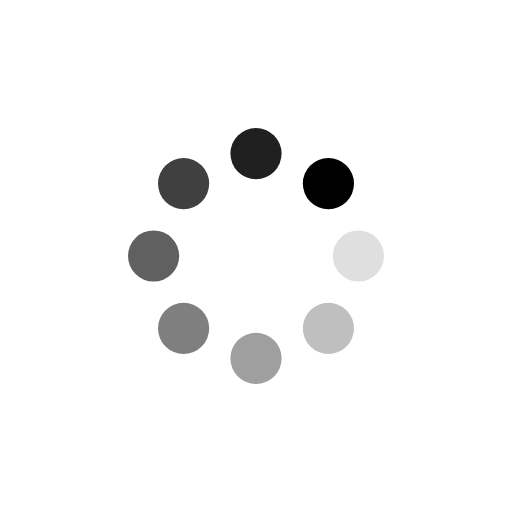
t = 0.00 s
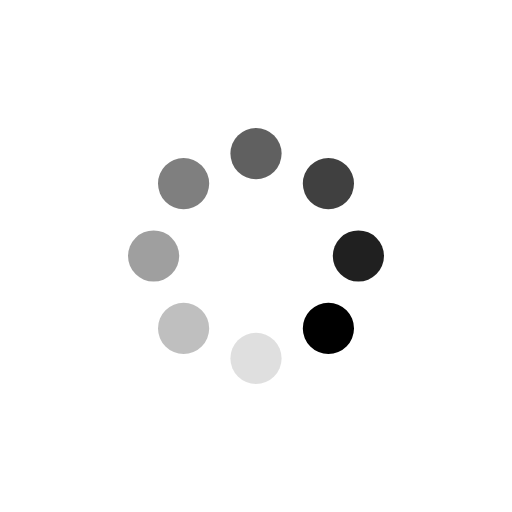
t = 0.25 s
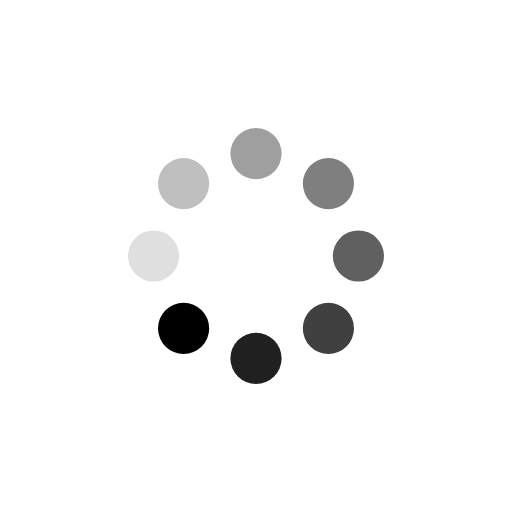
t = 0.50 s
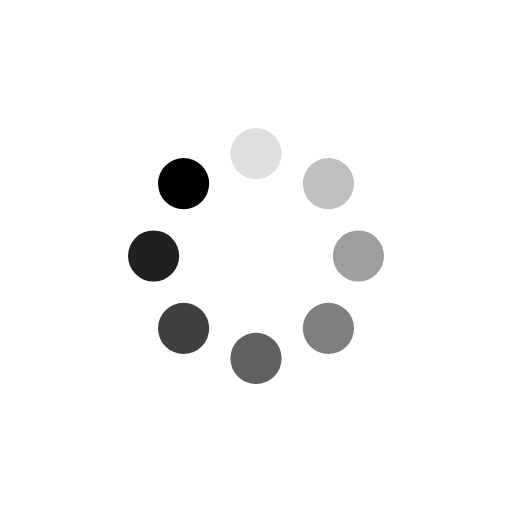
t = 0.75 s

The animated SVG that drew these frames (rendered in a browser with its animation timeline set to each time). Animation: 16 SMIL elements (animate=8,animateTransform=8); one cycle of 1.00 s, repeats indefinitely.

<svg xmlns='http://www.w3.org/2000/svg' xmlns:xlink='http://www.w3.org/1999/xlink' class='lds-spin'
					width='76px' height='76px' viewBox='0 0 100 100' preserveAspectRatio='xMidYMid'
					style='background: none;'>
					<g transform='translate(70,50)'>
						<g transform='rotate(0)'>
							<circle cx='0' cy='0' r='5' fill='#000000' fill-opacity='1' transform='scale(1 1)'>
								<animateTransform attributeName='transform' type='scale' begin='-0.875s'
									values='1 1;1 1' keyTimes='0;1' dur='1s' repeatCount='indefinite' />
								<animate attributeName='fill-opacity' keyTimes='0;1' dur='1s' repeatCount='indefinite'
									values='1;0' begin='-0.875s' />
							</circle>
						</g>
					</g>
					<g transform='translate(64.14213562373095,64.14213562373095)'>
						<g transform='rotate(45)'>
							<circle cx='0' cy='0' r='5' fill='#000000' fill-opacity='0.875' transform='scale(1 1)'>
								<animateTransform attributeName='transform' type='scale' begin='-0.75s' values='1 1;1 1'
									keyTimes='0;1' dur='1s' repeatCount='indefinite' />
								<animate attributeName='fill-opacity' keyTimes='0;1' dur='1s' repeatCount='indefinite'
									values='1;0' begin='-0.75s' />
							</circle>
						</g>
					</g>
					<g transform='translate(50,70)'>
						<g transform='rotate(90)'>
							<circle cx='0' cy='0' r='5' fill='#000000' fill-opacity='0.75' transform='scale(1 1)'>
								<animateTransform attributeName='transform' type='scale' begin='-0.625s'
									values='1 1;1 1' keyTimes='0;1' dur='1s' repeatCount='indefinite' />
								<animate attributeName='fill-opacity' keyTimes='0;1' dur='1s' repeatCount='indefinite'
									values='1;0' begin='-0.625s' />
							</circle>
						</g>
					</g>
					<g transform='translate(35.85786437626905,64.14213562373095)'>
						<g transform='rotate(135)'>
							<circle cx='0' cy='0' r='5' fill='#000000' fill-opacity='0.625' transform='scale(1 1)'>
								<animateTransform attributeName='transform' type='scale' begin='-0.5s' values='1 1;1 1'
									keyTimes='0;1' dur='1s' repeatCount='indefinite' />
								<animate attributeName='fill-opacity' keyTimes='0;1' dur='1s' repeatCount='indefinite'
									values='1;0' begin='-0.5s' />
							</circle>
						</g>
					</g>
					<g transform='translate(30,50)'>
						<g transform='rotate(180)'>
							<circle cx='0' cy='0' r='5' fill='#000000' fill-opacity='0.5' transform='scale(1 1)'>
								<animateTransform attributeName='transform' type='scale' begin='-0.375s'
									values='1 1;1 1' keyTimes='0;1' dur='1s' repeatCount='indefinite' />
								<animate attributeName='fill-opacity' keyTimes='0;1' dur='1s' repeatCount='indefinite'
									values='1;0' begin='-0.375s' />
							</circle>
						</g>
					</g>
					<g transform='translate(35.85786437626905,35.85786437626905)'>
						<g transform='rotate(225)'>
							<circle cx='0' cy='0' r='5' fill='#000000' fill-opacity='0.375' transform='scale(1 1)'>
								<animateTransform attributeName='transform' type='scale' begin='-0.25s' values='1 1;1 1'
									keyTimes='0;1' dur='1s' repeatCount='indefinite' />
								<animate attributeName='fill-opacity' keyTimes='0;1' dur='1s' repeatCount='indefinite'
									values='1;0' begin='-0.25s' />
							</circle>
						</g>
					</g>
					<g transform='translate(49.99999999999999,30)'>
						<g transform='rotate(270)'>
							<circle cx='0' cy='0' r='5' fill='#000000' fill-opacity='0.25' transform='scale(1 1)'>
								<animateTransform attributeName='transform' type='scale' begin='-0.125s'
									values='1 1;1 1' keyTimes='0;1' dur='1s' repeatCount='indefinite' />
								<animate attributeName='fill-opacity' keyTimes='0;1' dur='1s' repeatCount='indefinite'
									values='1;0' begin='-0.125s' />
							</circle>
						</g>
					</g>
					<g transform='translate(64.14213562373095,35.85786437626905)'>
						<g transform='rotate(315)'>
							<circle cx='0' cy='0' r='5' fill='#000000' fill-opacity='0.125' transform='scale(1 1)'>
								<animateTransform attributeName='transform' type='scale' begin='0s' values='1 1;1 1'
									keyTimes='0;1' dur='1s' repeatCount='indefinite' />
								<animate attributeName='fill-opacity' keyTimes='0;1' dur='1s' repeatCount='indefinite'
									values='1;0' begin='0s' />
							</circle>
						</g>
					</g>
				</svg>
